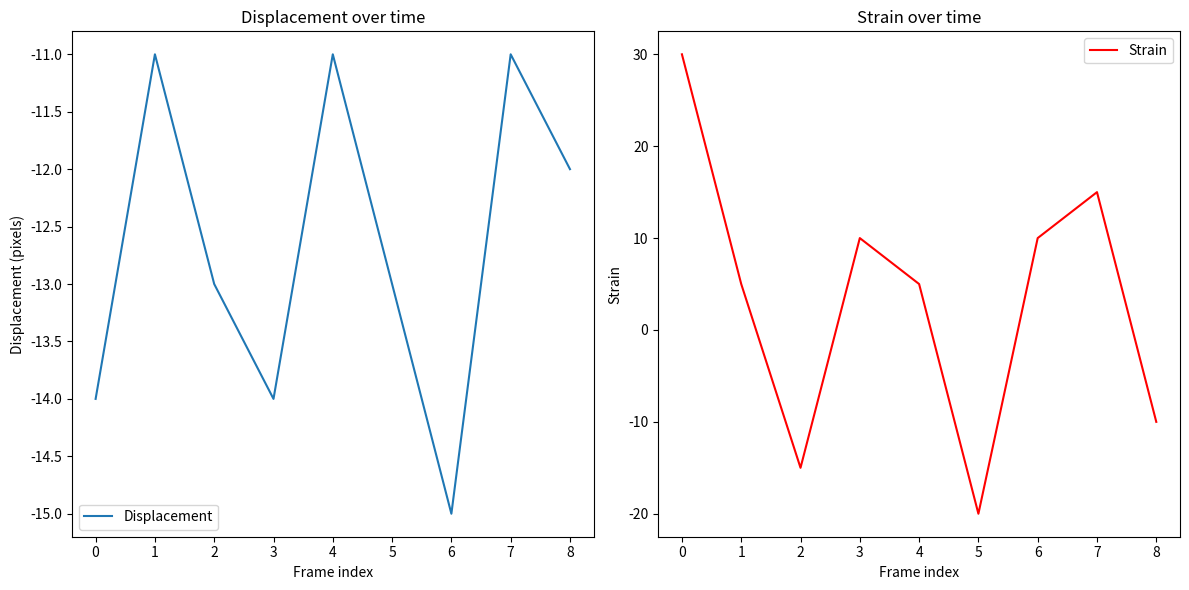

Write Python code to recreate this figure.
# -*- coding: utf-8 -*-
# [redacted]
# @Date:   2025-01-06 20:37:42
# [redacted]
# @Last Modified time: 2025-01-06 20:37:44
import numpy as np
import matplotlib.pyplot as plt
from scipy.signal import correlate

def compute_displacement(frame1, frame2):
    """
    Compute displacement between two consecutive frames using cross-correlation.
    
    Args:
    - frame1, frame2: 1D numpy arrays representing consecutive frames (images).
    
    Returns:
    - displacement: The displacement of the feature between frame1 and frame2.
    """
    # Compute cross-correlation
    correlation = correlate(frame2, frame1, mode='full')
    
    # Find the index of the maximum correlation (displacement)
    displacement_index = np.argmax(correlation) - (len(frame1) - 1)
    
    return displacement_index

def compute_strain(displacements, dx):
    """
    Compute strain from displacement data.
    
    Args:
    - displacements: Array of displacements over time.
    - dx: Spatial step (distance between two adjacent points).
    
    Returns:
    - strain: The strain calculated as the spatial derivative of displacement.
    """
    # Calculate strain as the numerical derivative of displacement
    strain = np.gradient(displacements, dx)
    return strain

# Example usage:
# Assume you have a sequence of 1D frames (arrays) stored in 'frames'
frames = [np.sin(np.linspace(0, 2*np.pi, 100) + i) for i in range(10)]  # Example frames

# Compute displacements between consecutive frames
displacements = []
for i in range(len(frames) - 1):
    displacement = compute_displacement(frames[i], frames[i+1])
    displacements.append(displacement)

# Assume a constant spatial step dx between adjacent points
dx = 0.1  # Example spatial resolution
strain = compute_strain(displacements, dx)

# Plot the results
plt.figure(figsize=(12, 6))

# Displacement plot
plt.subplot(1, 2, 1)
plt.plot(displacements, label='Displacement')
plt.title('Displacement over time')
plt.xlabel('Frame index')
plt.ylabel('Displacement (pixels)')
plt.legend()

# Strain plot
plt.subplot(1, 2, 2)
plt.plot(strain, label='Strain', color='r')
plt.title('Strain over time')
plt.xlabel('Frame index')
plt.ylabel('Strain')
plt.legend()

plt.tight_layout()
plt.show()
